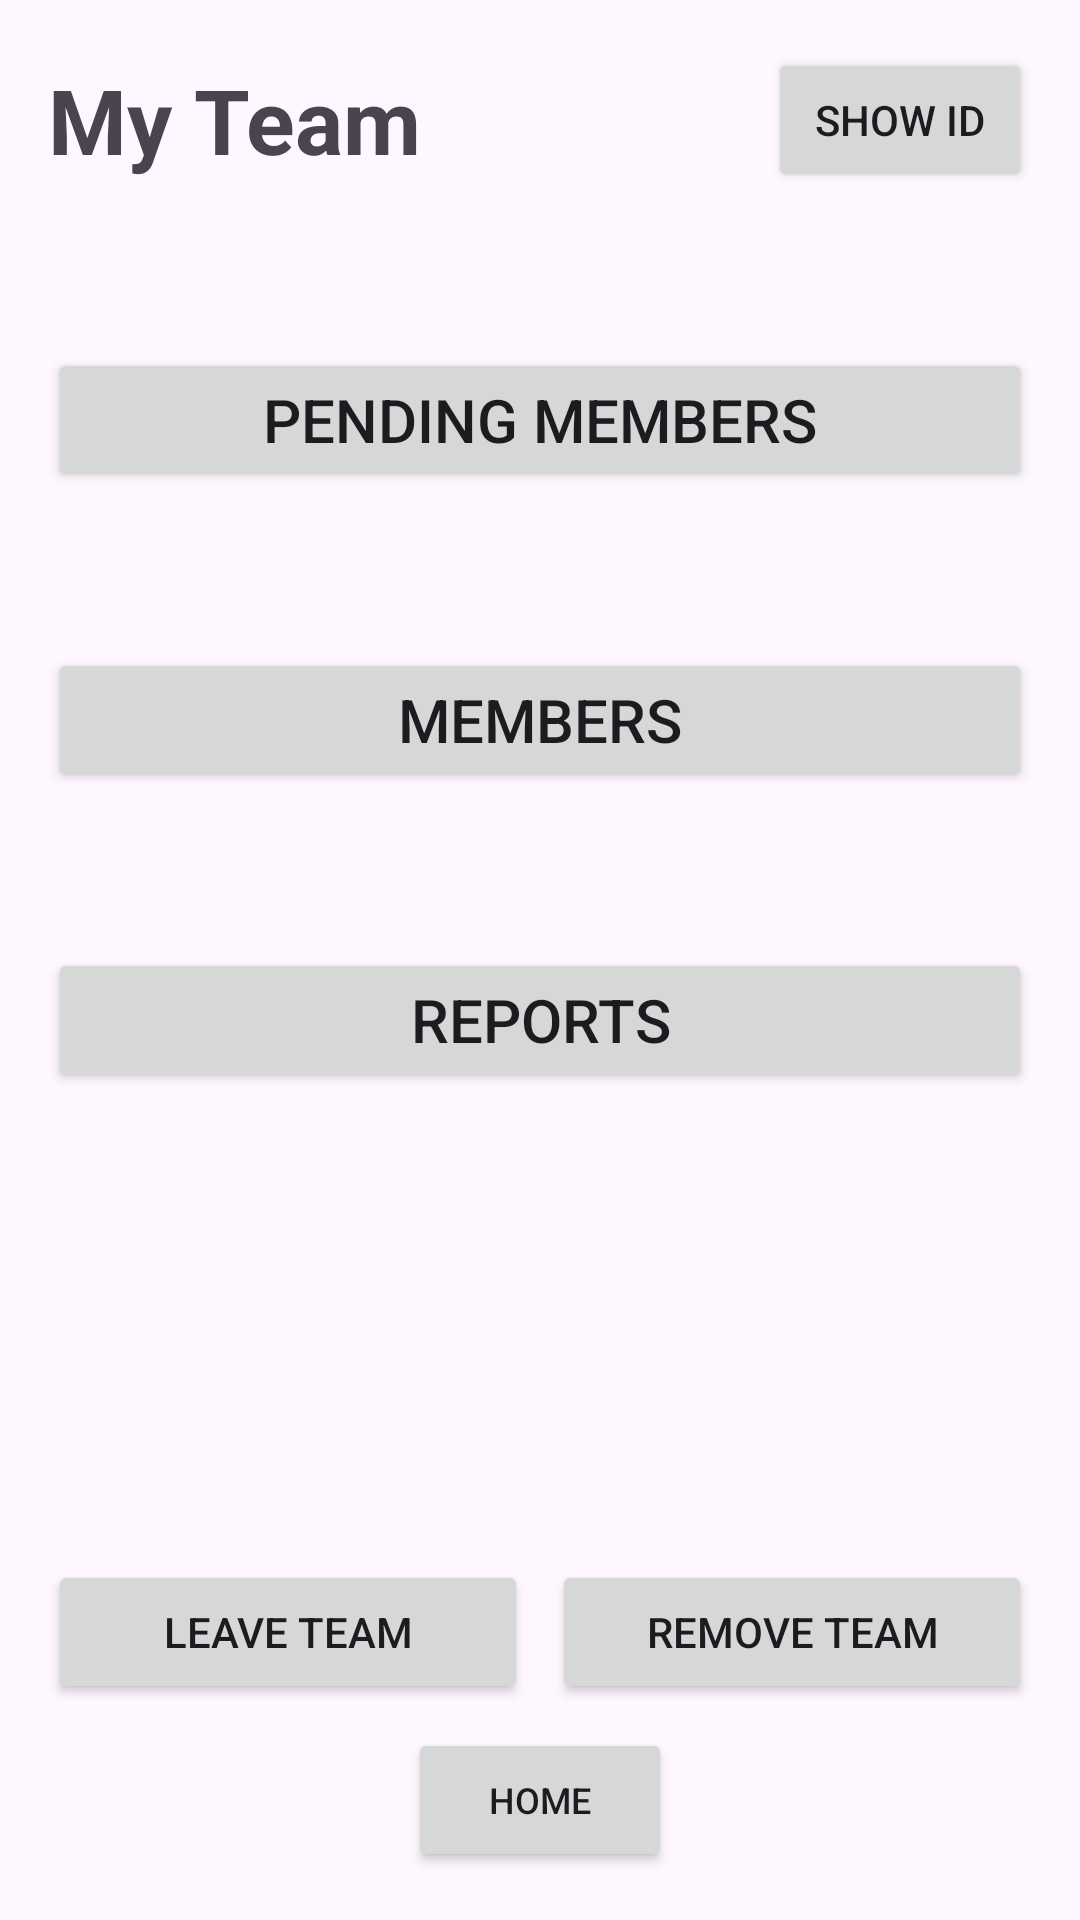

Android layout source for this screen:
<!-- AndroidManifest.xml: application theme Theme.Yomap -->
<!-- res/layout/activity_team.xml -->
<?xml version="1.0" encoding="utf-8"?>
<LinearLayout xmlns:android="http://schemas.android.com/apk/res/android"
    xmlns:tools="http://schemas.android.com/tools"
    android:id="@+id/main"
    android:layout_width="match_parent"
    android:layout_height="match_parent"
    android:orientation="vertical"
    android:padding="16dp"
    tools:context=".TeamActivity">

    <LinearLayout
        android:layout_width="match_parent"
        android:layout_height="wrap_content"
        android:orientation="horizontal"
        android:gravity="center_vertical">

        <TextView
            android:id="@+id/teamView"
            android:layout_width="0dp"
            android:layout_height="wrap_content"
            android:layout_weight="1"
            android:text="My Team"
            android:textSize="30sp"
            android:textStyle="bold"/>

        <Button
            android:id="@+id/buttonId"
            android:layout_width="wrap_content"
            android:layout_height="wrap_content"
            android:text="Show ID"/>

    </LinearLayout>

    <View
        android:layout_width="match_parent"
        android:layout_height="0dp"
        android:layout_weight="1"/>

    <Button
        android:id="@+id/pendingMembers"
        android:layout_width="match_parent"
        android:layout_height="wrap_content"
        android:text="Pending Members"
        android:textSize="20sp"/>

    <View
        android:id="@+id/spaceAboveMembers"
        android:layout_width="match_parent"
        android:layout_height="0dp"
        android:layout_weight="1"/>

    <Button
        android:id="@+id/showMembers"
        android:layout_width="match_parent"
        android:layout_height="wrap_content"
        android:text="Members"
        android:textSize="20sp"/>

    <View
        android:layout_width="match_parent"
        android:layout_height="0dp"
        android:layout_weight="1"/>

    <Button
        android:id="@+id/buttonReports"
        android:layout_width="match_parent"
        android:layout_height="wrap_content"
        android:text="Reports"
        android:textSize="20sp"/>

    <View
        android:layout_width="match_parent"
        android:layout_height="0dp"
        android:layout_weight="3"/>

    <LinearLayout
        android:layout_width="match_parent"
        android:layout_height="wrap_content"
        android:orientation="horizontal"
        android:layout_marginBottom="8dp">

        <Button
            android:id="@+id/leaveTeam"
            android:layout_width="0dp"
            android:layout_height="wrap_content"
            android:layout_weight="1"
            android:layout_marginEnd="4dp"
            android:text="Leave Team"/>

        <Button
            android:id="@+id/removeTeam"
            android:layout_width="0dp"
            android:layout_height="wrap_content"
            android:layout_weight="1"

            android:layout_marginStart="4dp"
            android:text="Remove Team"/>

    </LinearLayout>

    <Button
        android:id="@+id/buttonHome"
        android:layout_width="wrap_content"
        android:layout_height="wrap_content"
        android:layout_gravity="center"
        android:textSize="12sp"
        android:text="Home"/>

</LinearLayout>
<!-- resources referenced by this layout -->
<resources>
  <style name="Theme.Yomap" parent="Base.Theme.Yomap" />
  <style name="Base.Theme.Yomap" parent="Theme.Material3.DayNight.NoActionBar">
          
          
      </style>
</resources>
